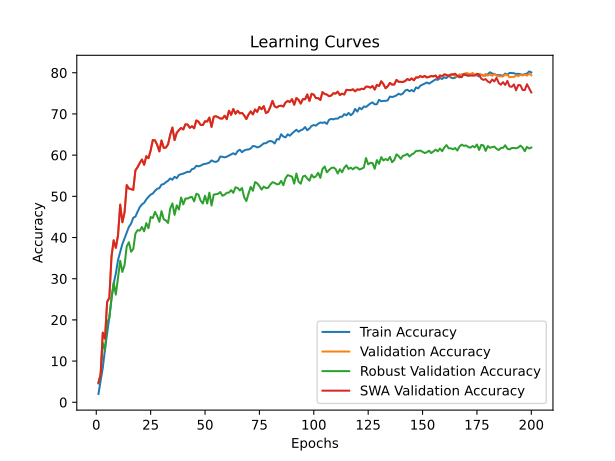

Data behind this chart, as committed beside it:
time; train_accuracy; train_loss; valid_accuracy; valid_loss; valid_accuracy_robust; valid_accuracy_swa; valid_accuracy_robust_swa
35,0272; 2,0140; 4,5709; 4,7700; 4,4223; 4,5621; 4,7700; 4,5621
71,2853; 5,2260; 4,3570; 6,7500; 4,2331; 6,4103; 6,7500; 6,4103
106,4742; 8,3880; 4,1677; 16,9100; 3,3820; 14,3655; 16,9100; 14,3655
142,0298; 12,8160; 3,9445; 15,4500; 4,0671; 12,7207; 15,4500; 12,7207
178,2695; 16,7960; 3,7454; 24,4000; 2,9825; 19,5034; 24,4000; 19,5034
213,7363; 20,6580; 3,5607; 25,3400; 3,1179; 20,4414; 25,3400; 20,4414
248,5964; 25,1740; 3,3823; 35,3700; 2,4483; 25,1310; 35,3700; 25,1310
284,1959; 28,7460; 3,2378; 39,3300; 2,3154; 29,0483; 39,3300; 29,0483
319,6327; 31,3100; 3,1342; 37,5000; 2,5348; 26,1345; 37,5000; 26,1345
355,8117; 34,5440; 3,0201; 40,5200; 2,3058; 30,1207; 40,5200; 30,1207
392,0289; 36,4820; 2,9418; 47,9900; 1,9304; 34,3517; 47,9900; 34,3517
427,6451; 38,4160; 2,8807; 43,7000; 2,1295; 31,6517; 43,7000; 31,6517
463,5250; 39,7780; 2,8286; 46,0800; 2,0991; 33,3207; 46,0800; 33,3207
498,9372; 41,0920; 2,7809; 52,7200; 1,7000; 37,8483; 52,7200; 37,8483
534,4330; 42,5780; 2,7269; 51,8800; 1,8076; 38,8552; 51,8800; 38,8552
569,8025; 43,3500; 2,6990; 51,7500; 1,7811; 36,5414; 51,7500; 36,5414
605,7517; 44,8100; 2,6520; 51,5700; 1,7949; 37,2000; 51,5700; 37,2000
641,1414; 45,0640; 2,6379; 56,3100; 1,5396; 40,9621; 56,3100; 40,9621
676,5677; 46,2800; 2,5873; 57,0800; 1,5494; 41,7966; 57,0800; 41,7966
712,1677; 47,3720; 2,5588; 58,0800; 1,5117; 41,6690; 58,0800; 41,6690
748,1603; 48,0380; 2,5381; 58,9400; 1,4904; 42,5552; 58,9400; 42,5552
783,6290; 48,4280; 2,5232; 57,6500; 1,5356; 41,5034; 57,6500; 41,5034
818,9196; 49,2320; 2,4945; 59,7400; 1,4458; 43,4862; 59,7400; 43,4862
855,5688; 49,8860; 2,4714; 59,2600; 1,4602; 42,2517; 59,2600; 42,2517
891,0998; 50,4060; 2,4426; 61,1100; 1,3880; 44,9793; 61,1100; 44,9793
926,2665; 50,6940; 2,4416; 63,6700; 1,3110; 44,7172; 63,6700; 44,7172
962,6933; 51,3360; 2,4247; 63,5900; 1,2861; 46,2310; 63,5900; 46,2310
998,3629; 51,8300; 2,4070; 62,4900; 1,3355; 45,1966; 62,4900; 45,1966
1033,9179; 51,9880; 2,3997; 60,9100; 1,4079; 43,8172; 60,9100; 43,8172
1069,5996; 52,8500; 2,3654; 63,5600; 1,3047; 46,4138; 63,5600; 46,4138
1105,3058; 52,9760; 2,3593; 61,7700; 1,3846; 44,4207; 61,7700; 44,4207
1141,3060; 53,4260; 2,3468; 61,8300; 1,3893; 44,1552; 61,8300; 44,1552
1176,5493; 53,7800; 2,3342; 62,6300; 1,3597; 43,5379; 62,6300; 43,5379
1212,9415; 54,3440; 2,3071; 64,9500; 1,2515; 47,0483; 64,9500; 47,0483
1248,6935; 54,0200; 2,3300; 66,7000; 1,1904; 48,2828; 66,7000; 48,2828
1283,7023; 54,7520; 2,3000; 63,6600; 1,3424; 45,4931; 63,6600; 45,4931
1319,3055; 54,3900; 2,3099; 65,4100; 1,2757; 47,8103; 65,4100; 47,8103
1354,7796; 55,1960; 2,2906; 66,0900; 1,2091; 46,7931; 66,0900; 46,7931
1391,0305; 55,3740; 2,2870; 66,6000; 1,2062; 49,7000; 66,6000; 49,7000
1427,1962; 55,5120; 2,2739; 66,2400; 1,1943; 48,0448; 66,2400; 48,0448
1462,6606; 55,7240; 2,2620; 67,4900; 1,1601; 49,4793; 67,4900; 49,4793
1498,1561; 55,9660; 2,2565; 67,4200; 1,1807; 49,4517; 67,4200; 49,4517
1533,7899; 55,9300; 2,2617; 66,6300; 1,2224; 49,7448; 66,6300; 49,7448
1570,0002; 56,6100; 2,2409; 67,0200; 1,1724; 49,8552; 67,0200; 49,8552
1605,3976; 56,7400; 2,2392; 66,5100; 1,2156; 48,7828; 66,5100; 48,7828
1640,9270; 57,4200; 2,2225; 68,4300; 1,1456; 50,6241; 68,4300; 50,6241
1676,3106; 57,2740; 2,2197; 68,1100; 1,1389; 50,3966; 68,1100; 50,3966
1711,6532; 57,4440; 2,2103; 67,3300; 1,1786; 48,9138; 67,3300; 48,9138
1747,4094; 57,7660; 2,2108; 67,3100; 1,1831; 48,2517; 67,3100; 48,2517
1782,6059; 57,8620; 2,2033; 68,2300; 1,1386; 50,1552; 68,2300; 50,1552
1818,5121; 57,9900; 2,1970; 68,1600; 1,1468; 48,2586; 68,1600; 48,2586
1854,4145; 58,1860; 2,1865; 69,1100; 1,1025; 50,8931; 69,1100; 50,8931
1889,9293; 58,7240; 2,1681; 66,8500; 1,2069; 47,7586; 66,8500; 47,7586
1926,4762; 58,4500; 2,1798; 69,3100; 1,1241; 50,4103; 69,3100; 50,4103
1962,6895; 58,3480; 2,1819; 69,4600; 1,0997; 50,5276; 69,4600; 50,5276
1998,3290; 58,6140; 2,1772; 69,2100; 1,1011; 50,6172; 69,2100; 50,6172
2033,9139; 59,6540; 2,1401; 68,8900; 1,1180; 51,0345; 68,8900; 51,0345
2069,8068; 59,6020; 2,1502; 68,8900; 1,1191; 50,1448; 68,8900; 50,1448
2105,7116; 59,4560; 2,1435; 69,5600; 1,0797; 50,3759; 69,5600; 50,3759
2141,3519; 59,6260; 2,1413; 68,7300; 1,1418; 50,8655; 68,7300; 50,8655
... 140 more rows
